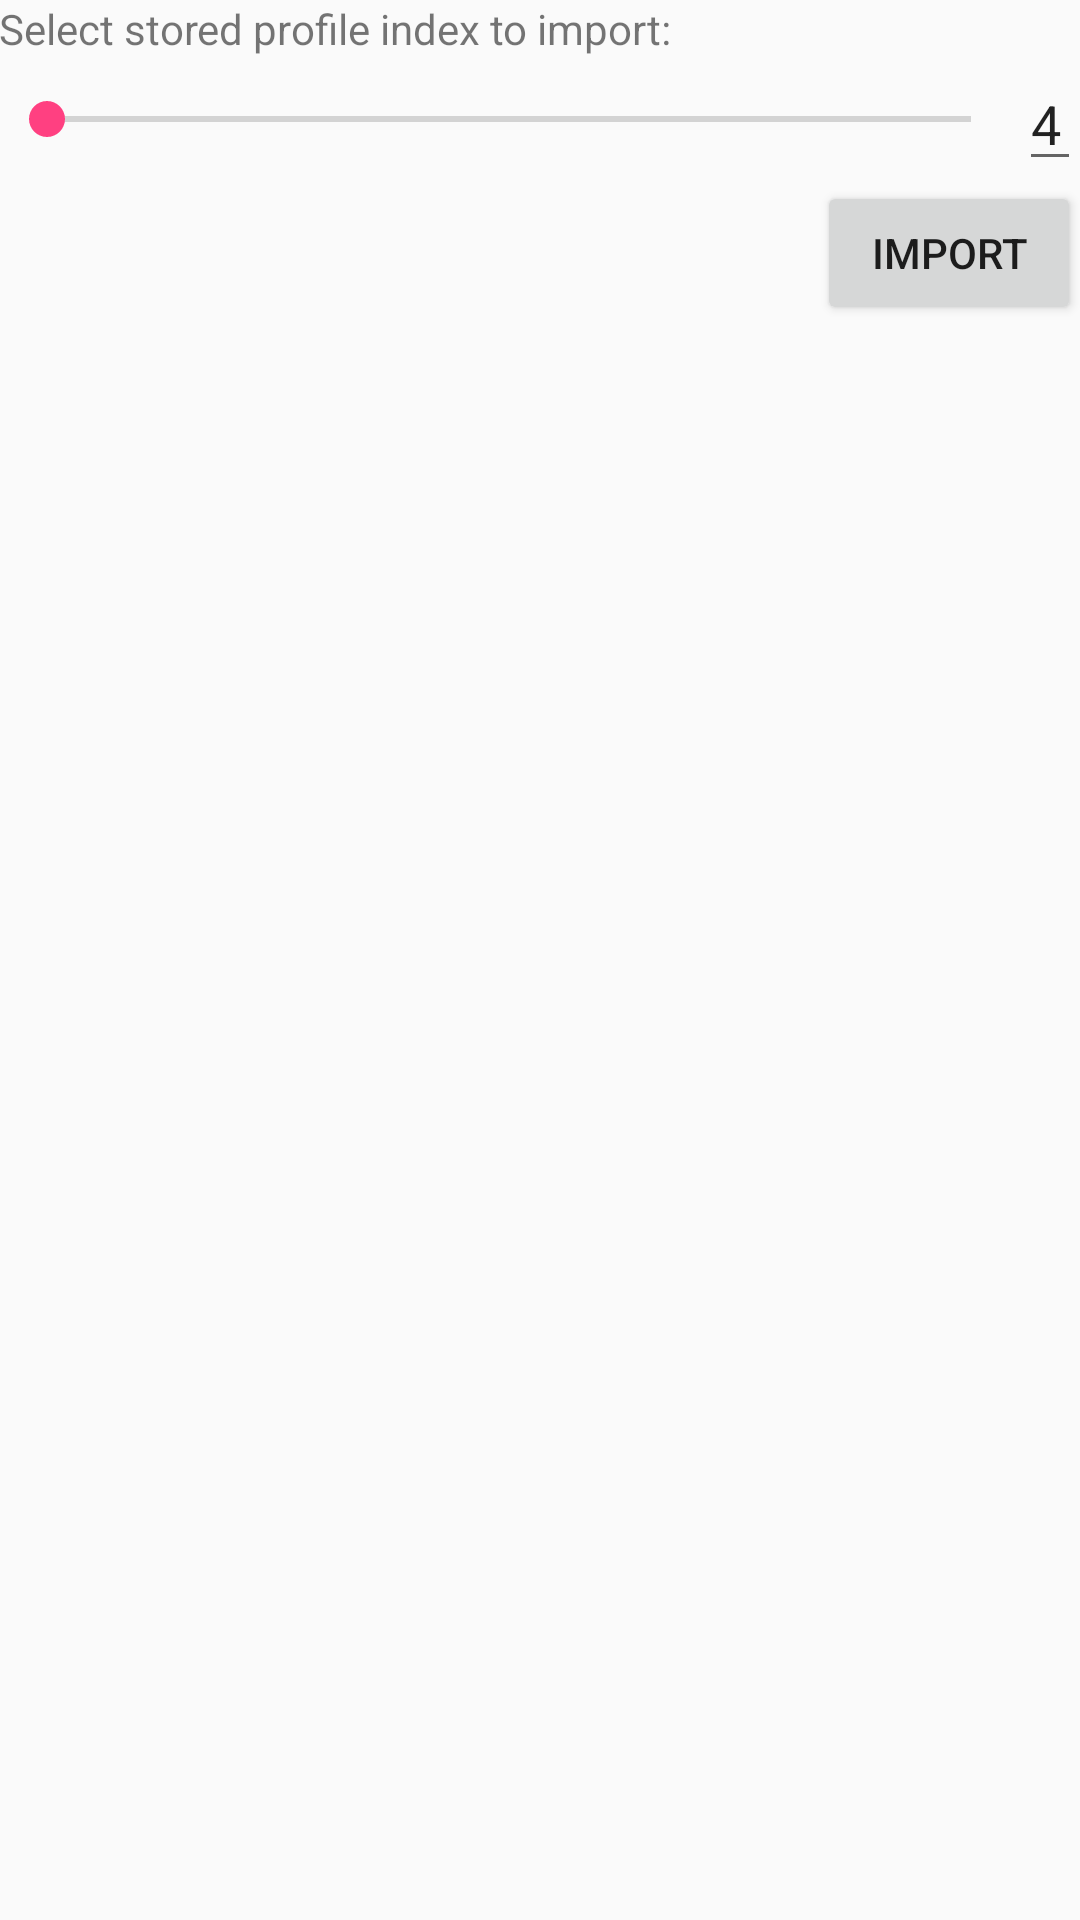

Android layout source for this screen:
<!-- AndroidManifest.xml: application theme AppTheme -->
<!-- res/layout/activity_download.xml -->
<?xml version="1.0" encoding="utf-8"?>
<RelativeLayout xmlns:android="http://schemas.android.com/apk/res/android"
    android:layout_width="match_parent"
    android:layout_height="match_parent"
    android:padding="@dimen/activity_vertical_margin">

    <TextView
        android:id="@+id/download_import_seekBar_label"
        android:layout_width="wrap_content"
        android:layout_height="wrap_content"
        android:text="@string/download_import_seekBar_label"/>

    <LinearLayout
        android:id="@+id/download_import_layout"
        android:layout_width="match_parent"
        android:layout_height="wrap_content"
        android:orientation="horizontal"
        android:layout_below="@+id/download_import_seekBar_label"
        android:layout_alignParentStart="true">

        <SeekBar
            android:id="@+id/download_import_seekBar"
            android:layout_height="match_parent"
            android:layout_width="0dp"
            android:layout_weight="1"
            android:max="11"/>

        <EditText
            android:id="@+id/download_import_edit"
            android:layout_width="wrap_content"
            android:layout_height="match_parent"
            android:cursorVisible="false"
            android:inputType="number"
            android:text="4"/>

    </LinearLayout>

    <Button
        android:id="@+id/download_import_button"
        android:layout_width="wrap_content"
        android:layout_height="wrap_content"
        android:layout_below="@+id/download_import_layout"
        android:layout_alignEnd="@+id/download_import_layout"
        android:text="@string/download_import_button"/>

</RelativeLayout>
<!-- resources referenced by this layout -->
<resources>
  <string name="download_import_button">Import</string>
  <string name="download_import_seekBar_label">Select stored profile index to import:</string>
  <style name="AppTheme" parent="Theme.AppCompat.Light.DarkActionBar">
          
          <item name="colorPrimary">@color/colorPrimary</item>
          <item name="colorPrimaryDark">@color/colorPrimaryDark</item>
          <item name="colorAccent">@color/colorAccent</item>
      </style>
  <color name="colorPrimary">#3F51B5</color>
  <color name="colorPrimaryDark">#303F9F</color>
  <color name="colorAccent">#FF4081</color>
</resources>
